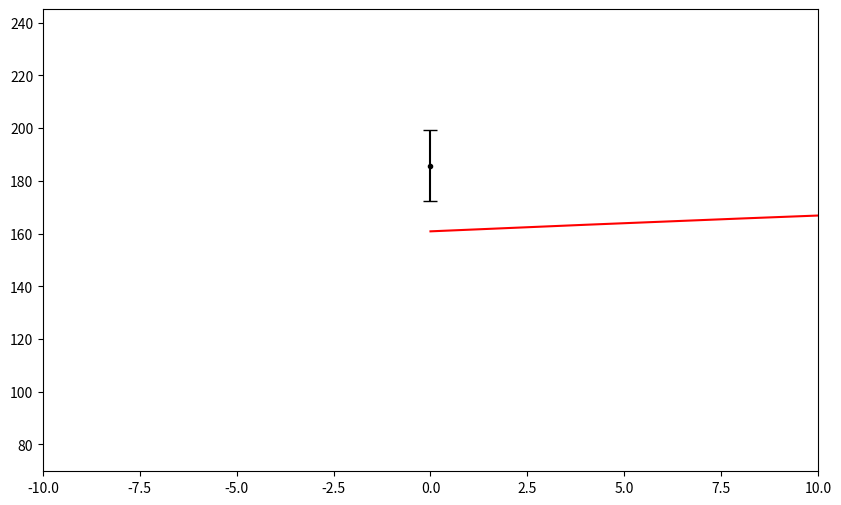
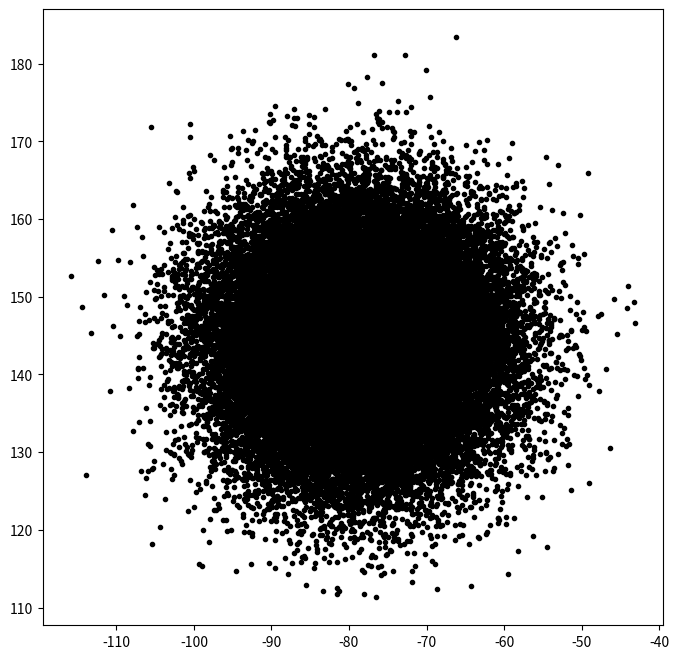
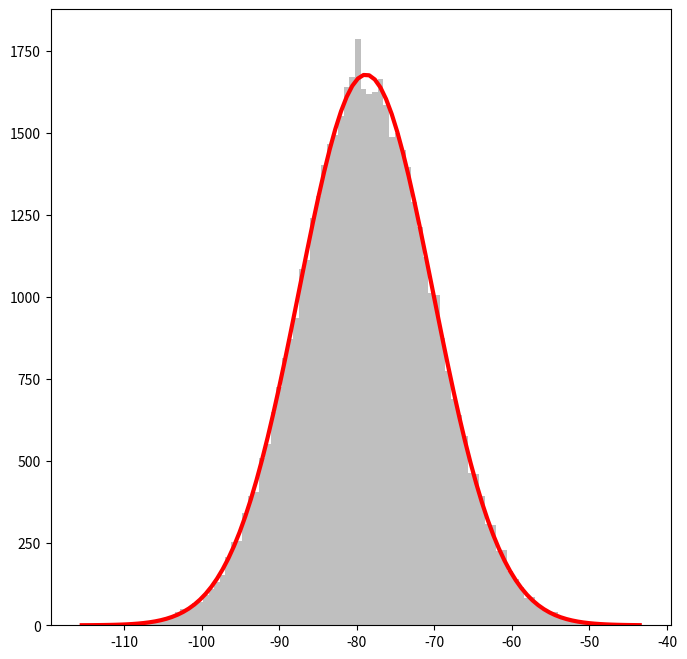

Write Python code to recreate these figures, in order.
#!/usr/bin/env python3
# -*- coding: utf-8 -*-
"""
Created on Fri Sep 22 11:56:53 2023

[redacted]
"""

import numpy as np
import matplotlib.pyplot as plt
from scipy.fft import rfft, rfftfreq, fft, fftfreq, dct, dst
from matplotlib.gridspec import GridSpec
plt.rcParams.update({'figure.max_open_warning': 0})
from scipy.optimize import curve_fit as fit
from scipy.stats import norm
from scipy.stats import rayleigh

np.random.seed()

def I(t):
    return 150 +30*np.sin(2*2*np.pi*1e-3*t-0.5)+ 30*np.sin(3*2*np.pi*1e-3*t+1) 

N=120
S_F=16.6667
t= np.linspace(0,N*S_F, N, endpoint=False)
t_plt= np.linspace(0,N*S_F, 1000, endpoint=False)
func=I(t) 
noise= np.random.normal(0, func**0.5)
data= func+noise
fig = plt.figure(figsize=(10,6))
ax = fig.add_subplot(111)
ax.plot(t_plt, I(t_plt), "r-")
ax.errorbar(t, data, yerr=data**0.5, fmt="k.", capsize=5)

xf = fftfreq(N, S_F)
yf = fft(func)
# fig = plt.figure(figsize=(8,8))
# ax = fig.add_subplot(111)
N_sim=50000
sim_data = np.zeros((N_sim,len(data)), dtype=complex)
var_data = np.zeros(N_sim)
sim_data_0kHz=np.zeros(N_sim,dtype=complex)
sim_data_2kHz=np.zeros(N_sim,dtype=complex)
yf_err=np.zeros((len(data)), dtype=complex)
# fig = plt.figure(figsize=(10,6))
# ax = fig.add_subplot(111)
for i in range(N_sim):
    noise= np.random.normal(0, func**0.5)
    data= func+noise
    yf = fft(data)/N**0.5
    xf = fftfreq(N, S_F)*1e3
    sim_data[i]=yf
    sim_data_0kHz[i]=(yf[abs(xf+2)<1/S_F/2])
    sim_data_2kHz[i]=(yf[abs(xf)<1/S_F/2])
    var_data[i]=(np.average(data/2)**0.5)
    # ax.plot(xf, abs(yf), "ko")
    # yf_err+= fft(data**0.5,norm="forward")
    # ax.plot(t, func, "r-")
    # ax.errorbar(xf, abs(yf), fmt="ko", capsize=5)
    # ax.plot(yf.real,yf.imag, "k.", alpha=0.1)
    ax.set_xlim([-10,10])
# yf_err/=N_sim

def gauss(x,a, b, c):
    return a*norm.pdf(x, scale=b, loc=c)

def gauss_r(x,a, b, c):
    return a*rayleigh.pdf(x, scale=b, loc=c)

var=np.average(var_data)
fig = plt.figure(figsize=(8,8))
ax = fig.add_subplot(111)
ax.errorbar(sim_data_0kHz.real, sim_data_0kHz.imag, fmt="k.", capsize=5)

hist0kHz=sim_data_0kHz.real
print(np.average(hist0kHz))
fig = plt.figure(figsize=(8,8))
ax = fig.add_subplot(111)

(n, bins, patches) = ax.hist((hist0kHz), bins=100, color=(0.5,0.5,0.5), alpha=0.5)
p, cov = fit(gauss, bins[:-1]+(bins[1]-bins[0])/2, n, p0=[np.amax(n), var, np.average(hist0kHz)])
var_plt=np.linspace(p[-1], p[-1]+var, 100) 
var_id=np.linspace(p[-1], p[-1]+p[-2], 100) 
ax.plot(bins[:-1]+(bins[1]-bins[0])/2, gauss(bins[:-1]+(bins[1]-bins[0])/2,*p), "r-", lw=3)
print(var,p[1], var/p[1])

# (n, bins, patches) = ax.hist(np.abs(hist), bins=100, color=(0.5,0.5,0.5), alpha=0.5)
# p, cov = fit(gauss_r, bins[:-1]+(bins[1]-bins[0])/2, n, p0=[np.amax(n), var, 0])
# var_plt=np.linspace(p[-1], p[-1]+var, 100) 
# var_id=np.linspace(p[-1], p[-1]+p[-2], 100) 
# ax.plot(bins[:-1]+(bins[1]-bins[0])/2, gauss_r(bins[:-1]+(bins[1]-bins[0])/2,*p), "r-", lw=3)
# print(var,p[1], var/p[1])



# fig = plt.figure(figsize=(8,6))
# ax = fig.add_subplot(111)
# ax.plot((bins[:-1]+(bins[1]-bins[0])/2)/p[-2], gauss(bins[:-1]+(bins[1]-bins[0])/2,1/p[-2],*p[1:]), "r-", lw=3)
# ax.plot(var_plt/p[-2], var_plt*0+ gauss(p[-1]+var,1/p[-2],*p[1:]), "g-")
# ax.plot(var_id/p[-2], var_id*0+ gauss(p[-1]+p[-2],1/p[-2],*p[1:]), "b--")















# yf_id = fft(func)
# var=np.average(var_data)**0.5
# # ax.errorbar(yf_id.real, yf_id.imag, xerr=var, yerr=var, fmt="ro", capsize=5)
# # ax.set_xlim([6000,7000])
# # ax.set_ylim([-1,1])
# # print(sim_data.real)
# fig = plt.figure(figsize=(8,8))
# ax = fig.add_subplot(111)
# # ax.plot(abs(yf_id))

# # numpy.histogram(a, bins=10, range=None, density=None, weights=None)
# # print(yf_id.imag[yf_id.imag>500], yf_id.real[yf_id.imag>500])
# # # hist=np.ravel(np.abs(yf - yf_id.real[yf_id.imag>500]- 1j*yf_id.imag[yf_id.imag>500]))
# hist0= sim_data - yf_id.real[yf_id.imag>500] - 1j*yf_id.imag[yf_id.imag>500]
# hist0=hist0[abs(hist0)<5*var]
# # hist+= yf_id.real[yf_id.imag>500] + 1j*yf_id.imag[yf_id.imag>500]np.average(np.sum(var_data)**2)**0.5
# # for i in range(N_sim):
# # ax.errorbar(hist.real, hist.imag, fmt="k.", alpha=0.1)
# # ax.errorbar(0, 0, xerr=var, yerr=var,  fmt="ro",  capsize=5)
# # ax.set_xlim([-500,500])
# # ax.set_ylim([-500,500])

# fig = plt.figure(figsize=(8,6))
# ax = fig.add_subplot(111)
# # ax.hist(np.abs(hist), bins="auto")
# (n, bins, patches) = ax.hist(np.abs(hist0), bins=100, color=(0.5,0.5,0.5), alpha=0.5)

# p, cov = fit(gauss_r, bins[:-1]+(bins[1]-bins[0])/2, n, p0=[np.amax(n), var, 0])
# var_plt=np.linspace(p[-1], p[-1]+var, 100) 
# var_id=np.linspace(p[-1], p[-1]+p[-2], 100) 
# ax.plot(bins[:-1]+(bins[1]-bins[0])/2, gauss_r(bins[:-1]+(bins[1]-bins[0])/2,*p), "r-", lw=3)

# fig = plt.figure(figsize=(8,6))
# ax = fig.add_subplot(111)
# ax.plot((bins[:-1]+(bins[1]-bins[0])/2)/p[-2], gauss(bins[:-1]+(bins[1]-bins[0])/2,1/p[-2],*p[1:]), "r-", lw=3)
# ax.plot(var_plt/p[-2], var_plt*0+ gauss(p[-1]+var,1/p[-2],*p[1:]), "g-")
# ax.plot(var_id/p[-2], var_id*0+ gauss(p[-1]+p[-2],1/p[-2],*p[1:]), "b--")
# plt.show()
# print(p[-2], var)

# yf_id = fft(func)
# var=np.average(var_data)
# # ax.errorbar(yf_id.real, yf_id.imag, xerr=var, yerr=var, fmt="ro", capsize=5)
# # ax.set_xlim([6000,7000])
# # ax.set_ylim([-1,1])
# # print(sim_data.real)

# # numpy.histogram(a, bins=10, range=None, density=None, weights=None)
# # print(yf_id.imag[yf_id.imag>500], yf_id.real[yf_id.imag>500])
# # hist=np.ravel(np.abs(yf - yf_id.real[yf_id.imag>500]- 1j*yf_id.imag[yf_id.imag>500]))
# hist= sim_data - yf_id.real[yf_id.imag==0]
# hist=hist[abs(hist)<5*var]
# # hist+= yf_id.real[yf_id.imag>500] + 1j*yf_id.imag[yf_id.imag>500]
# # for i in range(N_sim):
# # fig = plt.figure(figsize=(8,8))
# # ax = fig.add_subplot(111)
# # ax.errorbar(hist.real, hist.imag, fmt="k.", alpha=0.1)
# # ax.errorbar(0, 0, xerr=var, yerr=var,  fmt="ro",  capsize=5)
# # ax.set_xlim([-500,500])
# # ax.set_ylim([-500,500])

# fig = plt.figure(figsize=(8,6))
# ax = fig.add_subplot(111)
# # ax.hist(np.abs(hist), bins="auto")
# (n, bins, patches) = ax.hist(hist.real, bins=100, color=(0.5,0.5,0.5), alpha=0.5)
# p, cov = fit(gauss, bins[:-1]+(bins[1]-bins[0])/2, n, p0=[np.amax(n), var,0])
# var_plt=np.linspace(p[-1], p[-1]+var, 100) 
# var_id=np.linspace(p[-1], p[-1]+p[-2], 100) 
# ax.plot(bins[:-1]+(bins[1]-bins[0])/2, gauss(bins[:-1]+(bins[1]-bins[0])/2,*p), "r-", lw=3)

# fig = plt.figure(figsize=(8,6))
# ax = fig.add_subplot(111)
# ax.plot((bins[:-1]+(bins[1]-bins[0])/2)/p[-2], gauss(bins[:-1]+(bins[1]-bins[0])/2,1/p[-2],*p[1:]), "r-", lw=3)
# ax.plot(var_plt/p[-2], var_plt*0+ gauss(p[-1]+var,1/p[-2],*p[1:]), "g-")
# ax.plot(var_id/p[-2], var_id*0+ gauss(p[-1]+p[-2],1/p[-2],*p[1:]), "b--")
# plt.show()
# print(p[-2], var)
plt.show()




